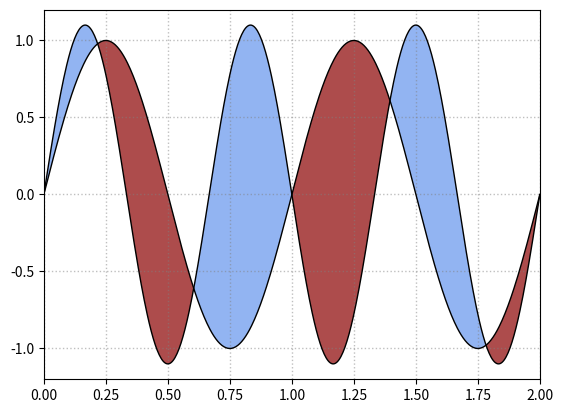

Source code (Python):
import matplotlib.pyplot as plt
import numpy as np

x = np.linspace(0, 2, 500)
y1 = np.sin(2*np.pi*x)
y2 = 1.1*np.sin(3*np.pi*x)

fig = plt.figure()

ax = fig.add_subplot(111)

# plot y1 and plot y2
ax.plot(x, y1, color="k", lw=1, ls="-")
ax.plot(x, y2, color="k", lw=1, ls="-")

# "where y1 <= y2"
ax.fill_between(x, y1, y2, where=y2 >= y1, interpolate=True, facecolor="cornflowerblue", alpha=0.7)

# "where y1 >= y2"
ax.fill_between(x, y1, y2, where=y2 <= y1, interpolate=True, facecolor="darkred", alpha=0.7)

ax.set_xlim(0, 2)
ax.set_ylim(-1.2, 1.2)

ax.grid(ls=":", lw=1, color="gray", alpha=0.5)

plt.show()
